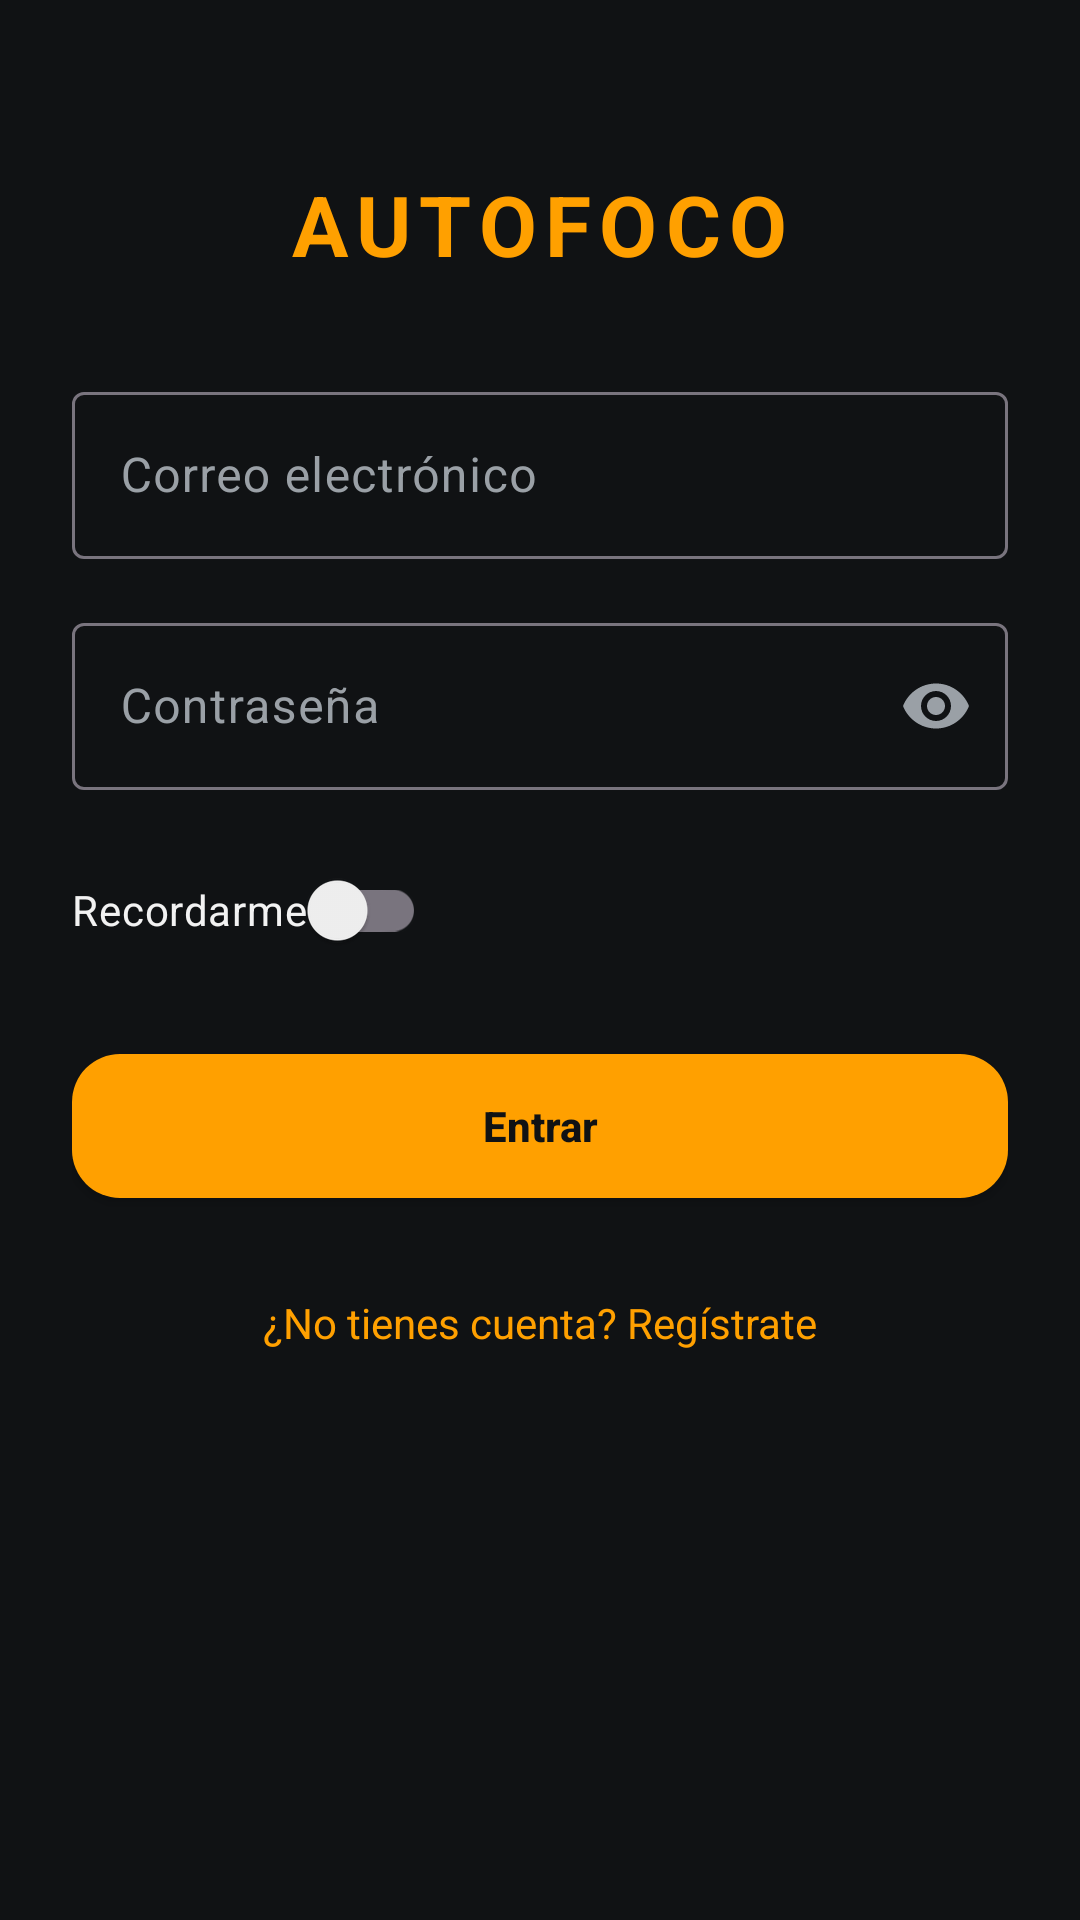

The Android layout XML behind this screen, and the referenced resources:
<!-- AndroidManifest.xml: application theme Theme.Autofoco -->
<!-- res/layout/activity_login.xml -->
<?xml version="1.0" encoding="utf-8"?>
<androidx.constraintlayout.widget.ConstraintLayout xmlns:android="http://schemas.android.com/apk/res/android"
    xmlns:app="http://schemas.android.com/apk/res-auto"
    android:layout_width="match_parent"
    android:layout_height="match_parent"
    android:background="@color/color_fondo"
    android:padding="@dimen/espaciado_lg">

    <TextView
        android:id="@+id/tv_wordmark"
        android:layout_width="wrap_content"
        android:layout_height="wrap_content"
        android:layout_marginTop="@dimen/espaciado_xl"
        android:letterSpacing="0.1"
        android:text="@string/wordmark_app"
        android:textColor="@color/color_acento"
        android:textSize="28sp"
        android:textStyle="bold"
        app:layout_constraintEnd_toEndOf="parent"
        app:layout_constraintStart_toStartOf="parent"
        app:layout_constraintTop_toTopOf="parent" />

    <com.google.android.material.textfield.TextInputLayout
        android:id="@+id/til_correo"
        style="@style/Widget.Material3.TextInputLayout.OutlinedBox"
        android:layout_width="match_parent"
        android:layout_height="wrap_content"
        android:layout_marginTop="@dimen/espaciado_xl"
        android:hint="@string/hint_correo"
        app:layout_constraintEnd_toEndOf="parent"
        app:layout_constraintStart_toStartOf="parent"
        app:layout_constraintTop_toBottomOf="@id/tv_wordmark">

        <com.google.android.material.textfield.TextInputEditText
            android:id="@+id/et_correo"
            android:layout_width="match_parent"
            android:layout_height="wrap_content"
            android:inputType="textEmailAddress"
            android:maxLines="1" />

    </com.google.android.material.textfield.TextInputLayout>

    <com.google.android.material.textfield.TextInputLayout
        android:id="@+id/til_contrasena"
        style="@style/Widget.Material3.TextInputLayout.OutlinedBox"
        android:layout_width="match_parent"
        android:layout_height="wrap_content"
        android:layout_marginTop="@dimen/espaciado_md"
        android:hint="@string/hint_contrasena"
        app:endIconMode="password_toggle"
        app:layout_constraintEnd_toEndOf="parent"
        app:layout_constraintStart_toStartOf="parent"
        app:layout_constraintTop_toBottomOf="@id/til_correo">

        <com.google.android.material.textfield.TextInputEditText
            android:id="@+id/et_contrasena"
            android:layout_width="match_parent"
            android:layout_height="wrap_content"
            android:inputType="textPassword"
            android:maxLines="1" />

    </com.google.android.material.textfield.TextInputLayout>

    <com.google.android.material.switchmaterial.SwitchMaterial
        android:id="@+id/sw_recordarme"
        android:layout_width="wrap_content"
        android:layout_height="wrap_content"
        android:layout_marginTop="@dimen/espaciado_md"
        android:minHeight="@dimen/area_tactil_min"
        android:text="@string/label_recordarme"
        android:textColor="@color/color_texto_primario"
        app:layout_constraintStart_toStartOf="parent"
        app:layout_constraintTop_toBottomOf="@id/til_contrasena" />

    <Button
        android:id="@+id/btn_entrar"
        android:layout_width="match_parent"
        android:layout_height="wrap_content"
        android:layout_marginTop="@dimen/espaciado_lg"
        android:background="@drawable/bg_boton_primario"
        android:paddingTop="@dimen/espaciado_sm"
        android:paddingBottom="@dimen/espaciado_sm"
        android:text="@string/boton_entrar"
        android:textAllCaps="false"
        android:textColor="@color/color_fondo"
        android:textStyle="bold"
        app:layout_constraintEnd_toEndOf="parent"
        app:layout_constraintStart_toStartOf="parent"
        app:layout_constraintTop_toBottomOf="@id/sw_recordarme" />

    <TextView
        android:id="@+id/tv_ir_registro"
        android:layout_width="wrap_content"
        android:layout_height="wrap_content"
        android:layout_marginTop="@dimen/espaciado_md"
        android:clickable="true"
        android:focusable="true"
        android:padding="@dimen/espaciado_md"
        android:text="@string/texto_ir_registro"
        android:textColor="@color/color_acento"
        app:layout_constraintEnd_toEndOf="parent"
        app:layout_constraintStart_toStartOf="parent"
        app:layout_constraintTop_toBottomOf="@id/btn_entrar" />

</androidx.constraintlayout.widget.ConstraintLayout>
<!-- resources referenced by this layout -->
<resources>
  <color name="color_acento">#FFA000</color>
  <color name="color_fondo">#101214</color>
  <color name="color_texto_primario">#F2F2F2</color>
  <dimen name="area_tactil_min">48dp</dimen>
  <dimen name="espaciado_lg">24dp</dimen>
  <dimen name="espaciado_md">16dp</dimen>
  <dimen name="espaciado_sm">8dp</dimen>
  <dimen name="espaciado_xl">32dp</dimen>
  <!-- drawable bg_boton_primario (drawable) -->
  <?xml version="1.0" encoding="utf-8"?>
  <shape xmlns:android="http://schemas.android.com/apk/res/android"
      android:shape="rectangle">
      <solid android:color="@color/color_acento" />
      <corners android:radius="@dimen/radio_esquina_md" />
  </shape>
  <string name="boton_entrar">Entrar</string>
  <string name="hint_contrasena">Contraseña</string>
  <string name="hint_correo">Correo electrónico</string>
  <string name="label_recordarme">Recordarme</string>
  <string name="texto_ir_registro">¿No tienes cuenta? Regístrate</string>
  <string name="wordmark_app">AUTOFOCO</string>
  <style name="Theme.Autofoco" parent="Base.Theme.Autofoco" />
  <dimen name="radio_esquina_md">16dp</dimen>
  <style name="Base.Theme.Autofoco" parent="Theme.Material3.DayNight.NoActionBar">
          <item name="colorPrimary">@color/color_acento</item>
          <item name="colorSecondary">@color/color_acento</item>
          <item name="colorOnPrimary">@color/color_fondo</item>
          <item name="android:colorBackground">@color/color_fondo</item>
          <item name="colorOnBackground">@color/color_texto_primario</item>
          <item name="colorSurface">@color/color_superficie</item>
          <item name="colorOnSurface">@color/color_texto_primario</item>
          <item name="colorOnSurfaceVariant">@color/color_texto_secundario</item>
      </style>
  <color name="color_superficie">#1B1E21</color>
  <color name="color_texto_secundario">#9AA0A6</color>
</resources>
